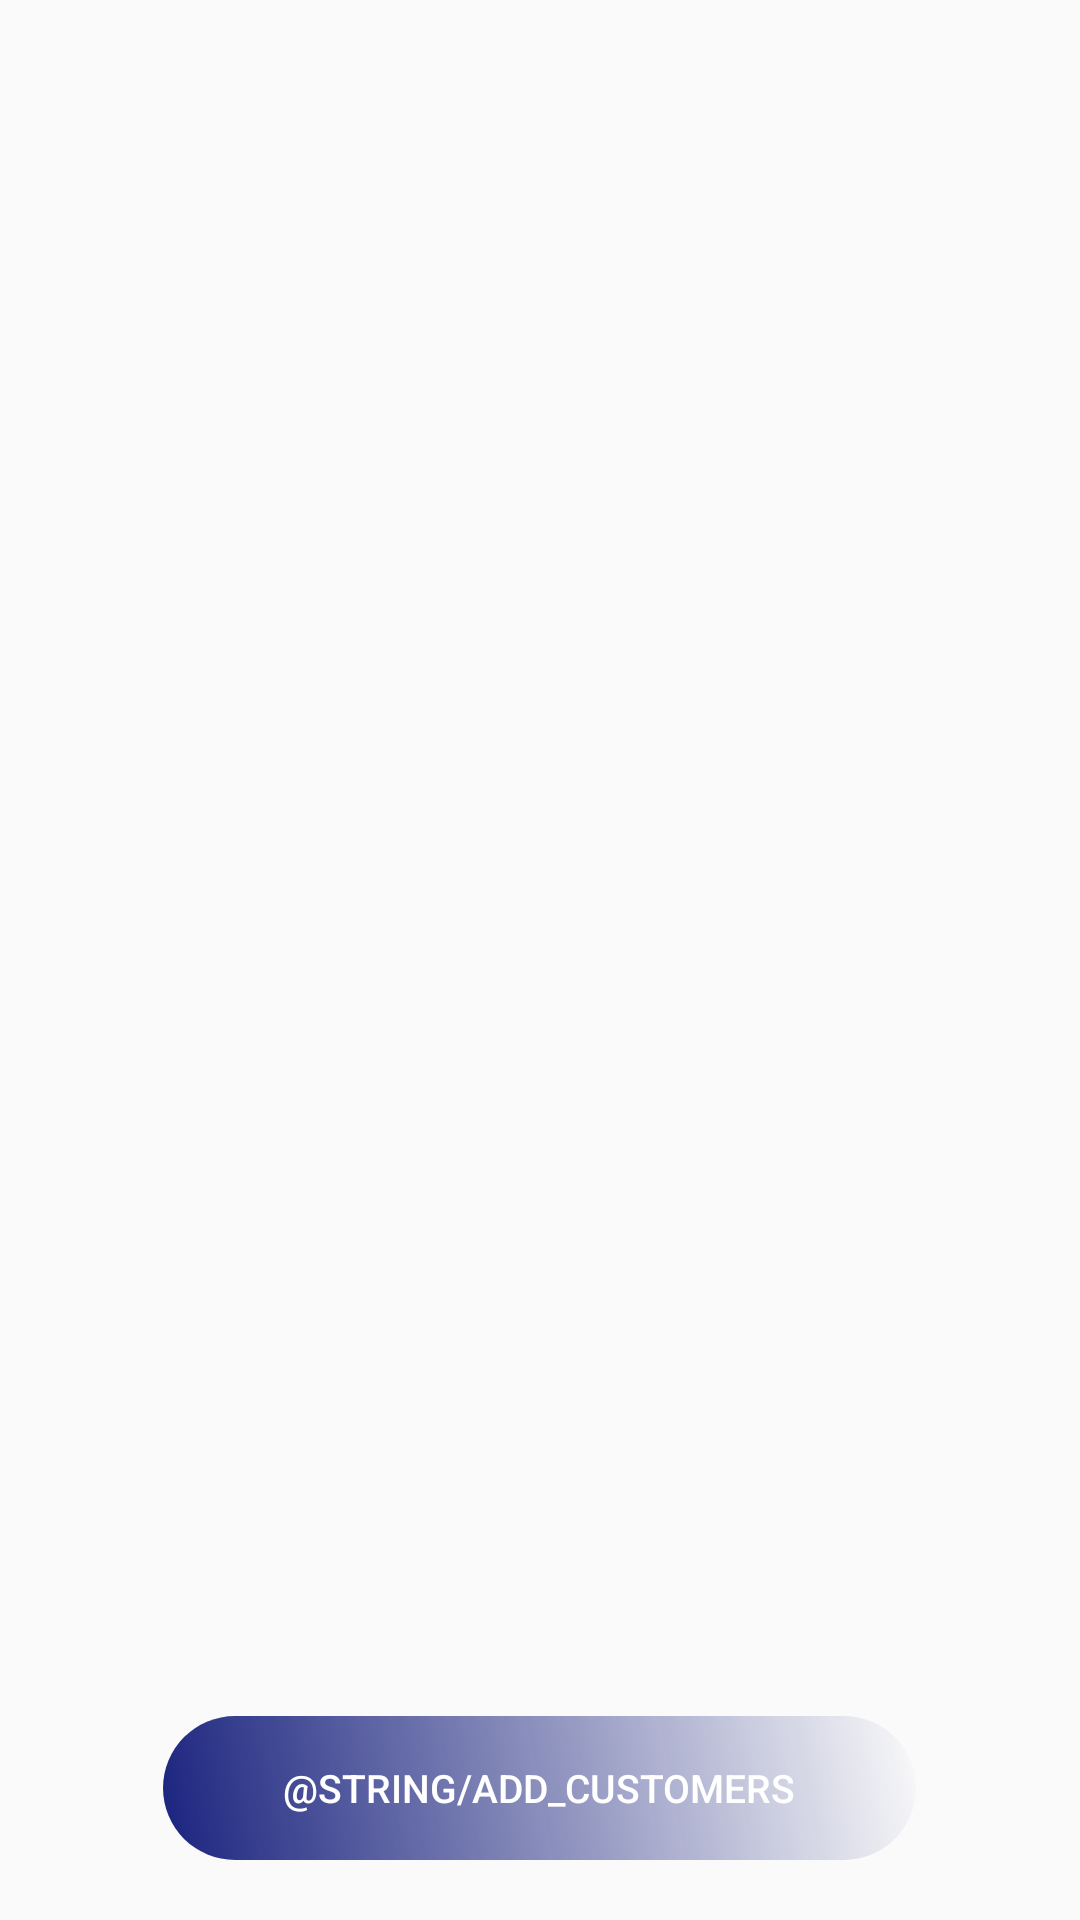

The Android layout XML behind this screen, and the referenced resources:
<!-- AndroidManifest.xml: application theme Main_Theme -->
<!-- res/layout/activity_customer_rv.xml -->
<?xml version="1.0" encoding="utf-8"?>
<androidx.constraintlayout.widget.ConstraintLayout xmlns:android="http://schemas.android.com/apk/res/android"
    xmlns:app="http://schemas.android.com/apk/res-auto"
    xmlns:tools="http://schemas.android.com/tools"
    android:id="@+id/rv"
    android:layout_width="match_parent"
    android:layout_height="match_parent"
    android:layout_marginTop="20dp"
    android:layout_marginBottom="20dp"
   >
    <LinearLayout
        android:layout_width="match_parent"
        android:layout_height="wrap_content"
        app:layout_constraintBottom_toBottomOf="parent"
        app:layout_constraintEnd_toEndOf="parent"
        app:layout_constraintStart_toStartOf="parent"
        app:layout_constraintTop_toTopOf="parent">
    <androidx.recyclerview.widget.RecyclerView
        android:id="@+id/recyclerViewCustomers"
        android:layout_width="match_parent"
        android:layout_height="wrap_content"
        android:layout_marginBottom="100dp"
        app:layout_constraintBottom_toBottomOf="parent"
        app:layout_constraintEnd_toEndOf="parent"
        app:layout_constraintStart_toStartOf="parent"
        app:layout_constraintTop_toTopOf="parent"
        tools:listitem="@layout/rv_customers" />
    </LinearLayout>

    <android.widget.Button
        android:id="@+id/btnAddCustomer"
        style="@style/button_style"
        android:layout_width="wrap_content"
        android:layout_height="wrap_content"
        android:layout_marginBottom="20dp"
        android:paddingStart="40dp"
        android:paddingEnd="40dp"
        android:text="@string/add_customers"
        app:layout_constraintBottom_toBottomOf="parent"
        app:layout_constraintEnd_toEndOf="parent"
        app:layout_constraintHorizontal_bias="0.498"
        app:layout_constraintStart_toStartOf="parent" />
</androidx.constraintlayout.widget.ConstraintLayout>
<!-- res/layout/rv_customers.xml (included above) -->
<?xml version="1.0" encoding="utf-8"?>
<LinearLayout xmlns:android="http://schemas.android.com/apk/res/android"
    xmlns:app="http://schemas.android.com/apk/res-auto"
    android:layout_width="wrap_content"
    android:layout_height="wrap_content"
    android:orientation="horizontal">
    <LinearLayout
        android:layout_width="match_parent"
        android:layout_height="match_parent"
        android:layout_marginTop="20dp"
        android:orientation="vertical" >

        <TextView
            android:id="@+id/tvCustomerId"
            style="@style/text_view_recycle"
            android:text="Customer ID"
            />
    <TextView
        android:id="@+id/tvCustomerName"
        style="@style/text_view_recycle"
        android:text="Customer Name"
        />
    <TextView
        android:id="@+id/tvCustomerPhoneNumber"
        style="@style/text_view_recycle"
        android:text="Customer Phone Number"
        />
    </LinearLayout>
    <LinearLayout
        android:layout_width="match_parent"
        android:layout_height="match_parent"
        android:layout_marginTop="20dp"
        android:orientation="vertical" >

        <ImageButton
            android:id="@+id/btnEdit"
            style="@style/image_button_style"
            android:contentDescription="Edit Customers"
            app:srcCompat="@drawable/edit_icon" />
        <ImageButton
            android:id="@+id/btnDelete"
            style="@style/image_button_style"
            android:contentDescription="Delete Customers"
            app:srcCompat="@drawable/delete_icon" />
        <ImageButton
            android:id="@+id/btnEditCustomers"
            style="@style/image_button_style"
            android:contentDescription="Edit Customers Sizes"
            app:srcCompat="@drawable/edit_size" />
    </LinearLayout>


</LinearLayout>
<!-- resources referenced by this layout -->
<resources>
  <style name="button_style">
          <item name="textAllCaps">false</item>
          <item name="android:background">@drawable/button_gradient</item>
          <item name="android:textColor">@color/white</item>
          <item name="android:textSize">13sp</item>
      </style>
  <style name="Main_Theme" parent="Theme.AppCompat.DayNight.DarkActionBar">
          <item name="colorPrimary">@color/blue_900</item>
          <item name="colorPrimaryVariant">@color/blue_500</item>
          <item name="colorOnPrimary">@color/white</item>
          <item name="colorSecondary">@color/red_900</item>
          <item name="colorSecondaryVariant">@color/red_500</item>
          <item name="colorOnSecondary">@color/white</item>
          <item name="android:statusBarColor">@color/blue_500</item>
      </style>
  <!-- drawable button_gradient (drawable) -->
  <?xml version="1.0" encoding="utf-8"?>
  <shape xmlns:android="http://schemas.android.com/apk/res/android"
      android:shape="rectangle">
      <gradient
          android:angle="45"
          android:startColor="@color/blue_900"
          android:endColor="@color/blue_701"
          android:type="linear" />
          <corners android:radius="50dp" />
  
  </shape>
  <color name="white">#FFFFFFFF</color>
  <color name="blue_900">#1A237E</color>
  <color name="blue_500">#3F51B5</color>
  <color name="red_900">#B71C1C</color>
  <color name="red_500">#F44336</color>
</resources>
